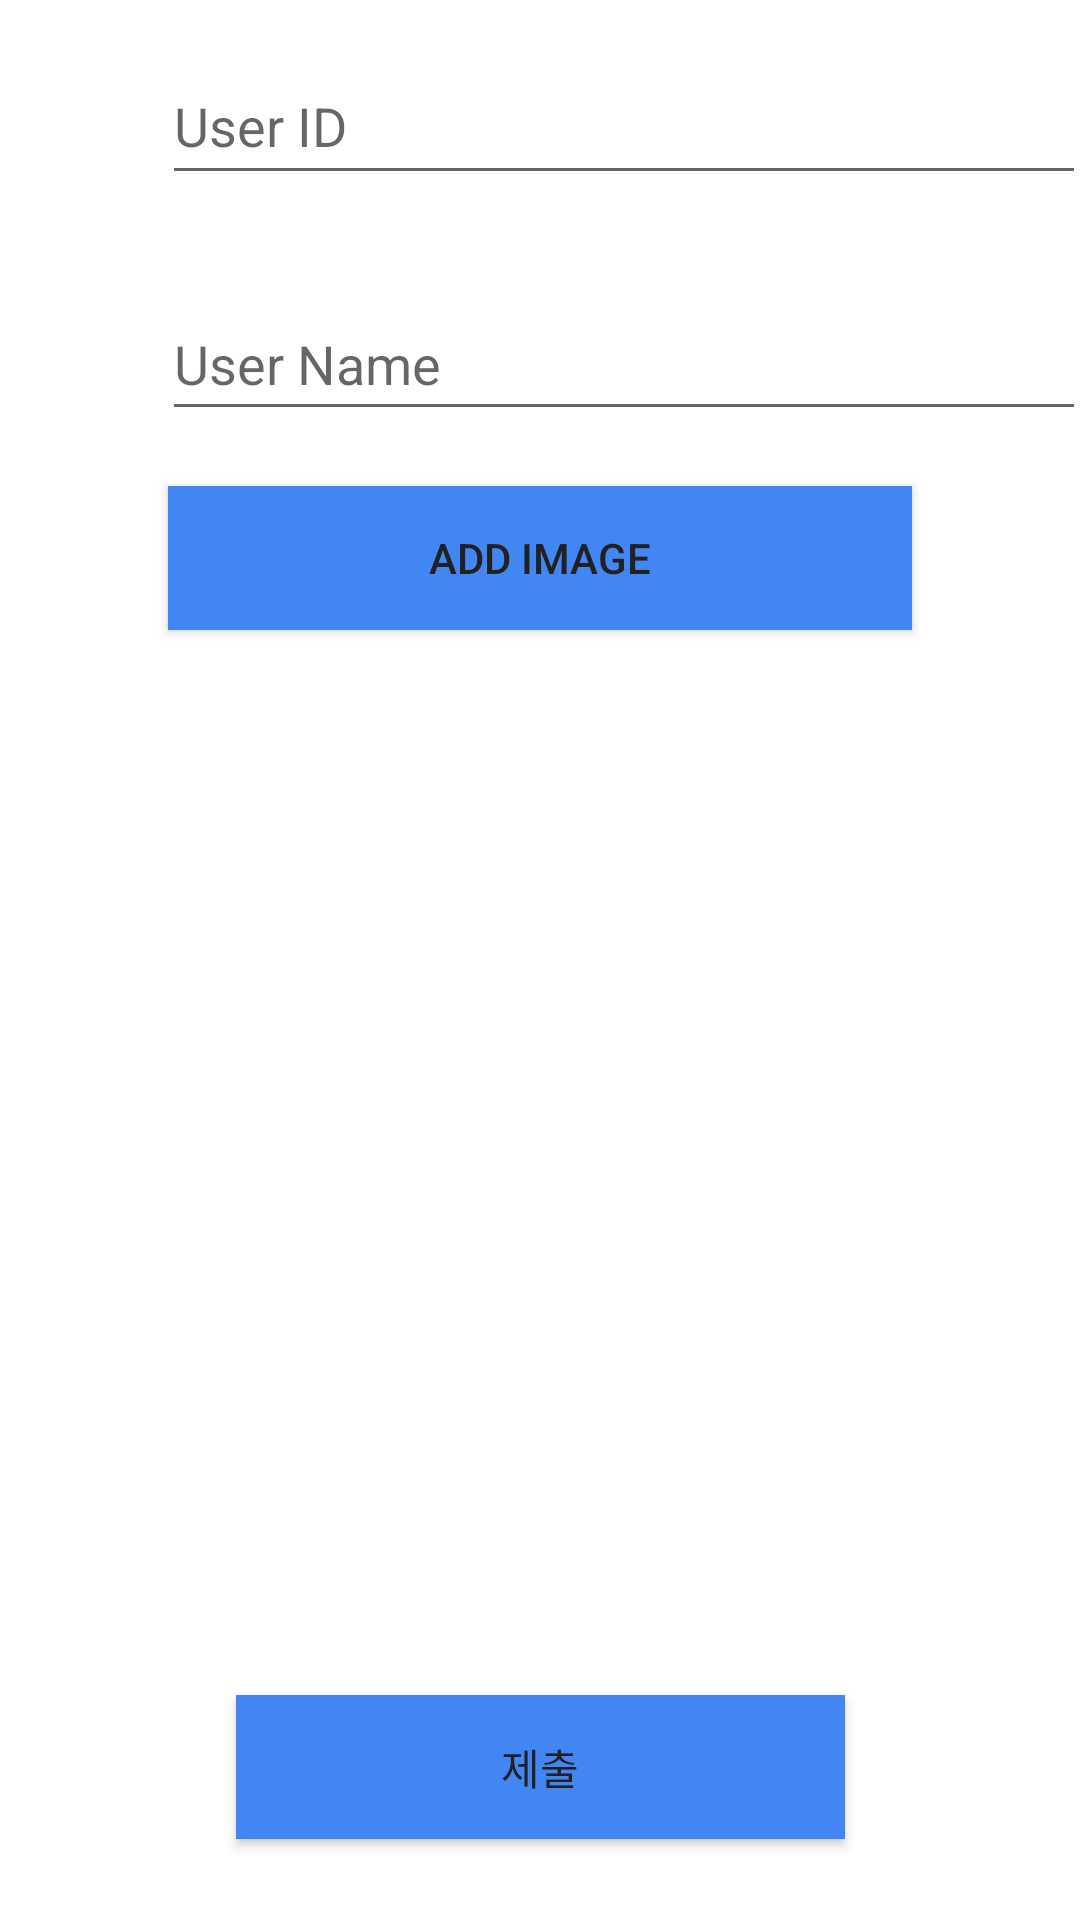

Write the Android layout XML for this screen, with the resource values it uses.
<!-- AndroidManifest.xml: application theme Theme.Gsheetwithimage -->
<!-- res/layout/add_user.xml -->
<?xml version="1.0" encoding="utf-8"?>
<androidx.constraintlayout.widget.ConstraintLayout xmlns:android="http://schemas.android.com/apk/res/android"
    xmlns:app="http://schemas.android.com/apk/res-auto"
    xmlns:tools="http://schemas.android.com/tools"
    android:layout_width="match_parent"
    android:layout_height="match_parent">

    <EditText
        android:id="@+id/et_uid"
        android:layout_width="0dp"
        android:layout_height="49dp"
        android:ems="10"
        android:inputType="textPersonName"
        android:hint="@string/user_id"
        app:layout_constraintTop_toTopOf="parent"
        android:layout_marginTop="16dp"
        tools:layout_constraintRight_creator="1"
        app:layout_constraintRight_toRightOf="@+id/et_uname"
        tools:layout_constraintLeft_creator="1"
        app:layout_constraintLeft_toLeftOf="@+id/et_uname" />

    <EditText
        android:id="@+id/et_uname"
        android:layout_width="308dp"
        android:layout_height="48dp"
        android:layout_marginStart="54dp"
        android:layout_marginLeft="54dp"
        android:layout_marginTop="80dp"
        android:layout_marginRight="26dp"
        android:layout_marginBottom="81dp"
        android:ems="10"
        android:hint="@string/user_name"
        android:inputType="textPersonName"
        app:layout_constraintBottom_toTopOf="@+id/iv_uphoto"
        app:layout_constraintRight_toRightOf="parent"
        app:layout_constraintStart_toStartOf="parent"
        app:layout_constraintTop_toTopOf="@+id/et_uid"
        tools:layout_constraintBottom_creator="1"
        tools:layout_constraintRight_creator="1"
        tools:layout_constraintTop_creator="1" />

    <Button
        android:id="@+id/btn_image"
        android:layout_width="0dp"
        android:layout_height="48dp"
        android:layout_marginLeft="56dp"
        android:layout_marginTop="162dp"
        android:layout_marginRight="56dp"
        android:background="#4286f4"
        android:text="@string/add_image"
        android:textColor="#212121"
        app:layout_constraintHorizontal_bias="0.0"
        app:layout_constraintLeft_toLeftOf="parent"
        app:layout_constraintRight_toRightOf="parent"
        app:layout_constraintTop_toTopOf="parent"
        tools:layout_constraintLeft_creator="1"
        tools:layout_constraintRight_creator="1"
        tools:layout_constraintTop_creator="1" />

    <ImageView
        android:id="@+id/iv_uphoto"
        android:layout_width="0dp"
        android:layout_height="0dp"
        android:layout_marginLeft="67dp"
        android:layout_marginTop="62dp"
        android:layout_marginRight="67dp"
        android:layout_marginBottom="53dp"
        app:layout_constraintBottom_toBottomOf="@+id/btn_add_user"
        app:layout_constraintHorizontal_bias="0.0"
        app:layout_constraintLeft_toLeftOf="parent"
        app:layout_constraintRight_toRightOf="parent"
        app:layout_constraintTop_toTopOf="@+id/btn_image"
        app:layout_constraintVertical_bias="0.0"
        app:srcCompat="@mipmap/ic_launcher"
        tools:layout_constraintBottom_creator="1"
        tools:layout_constraintLeft_creator="1"
        tools:layout_constraintRight_creator="1"
        tools:layout_constraintTop_creator="1" />

    <Button
        android:id="@+id/btn_add_user"
        android:layout_width="203dp"
        android:layout_height="48dp"
        android:layout_marginBottom="27dp"
        android:background="#4286f4"
        android:text="@string/제출"
        android:textColor="#212121"
        app:layout_constraintBottom_toBottomOf="parent"
        app:layout_constraintHorizontal_bias="0.502"
        app:layout_constraintLeft_toLeftOf="parent"
        app:layout_constraintRight_toRightOf="parent"
        tools:layout_constraintLeft_creator="1"
        tools:layout_constraintRight_creator="1" />

</androidx.constraintlayout.widget.ConstraintLayout>
<!-- resources referenced by this layout -->
<resources>
  <string name="add_image">Add Image</string>
  <string name="user_id">User ID</string>
  <string name="user_name">User Name</string>
  <style name="Theme.Gsheetwithimage" parent="Theme.MaterialComponents.DayNight.DarkActionBar">
          
          <item name="colorPrimary">@color/purple_500</item>
          <item name="colorPrimaryVariant">@color/purple_700</item>
          <item name="colorOnPrimary">@color/white</item>
          
          <item name="colorSecondary">@color/teal_200</item>
          <item name="colorSecondaryVariant">@color/teal_700</item>
          <item name="colorOnSecondary">@color/black</item>
          
          <item name="android:statusBarColor" tools:targetApi="l">?attr/colorPrimaryVariant</item>
          
      </style>
  <!-- not gathered from this repository: default colours our renderer supplied (Android Studio template values) -->
  <color name="purple_500">#FF6200EE</color>
  <color name="purple_700">#FF3700B3</color>
  <color name="teal_200">#FF03DAC5</color>
  <color name="teal_700">#FF018786</color>
  <color name="black">#FF000000</color>
  <color name="white">#FFFFFFFF</color>
</resources>
